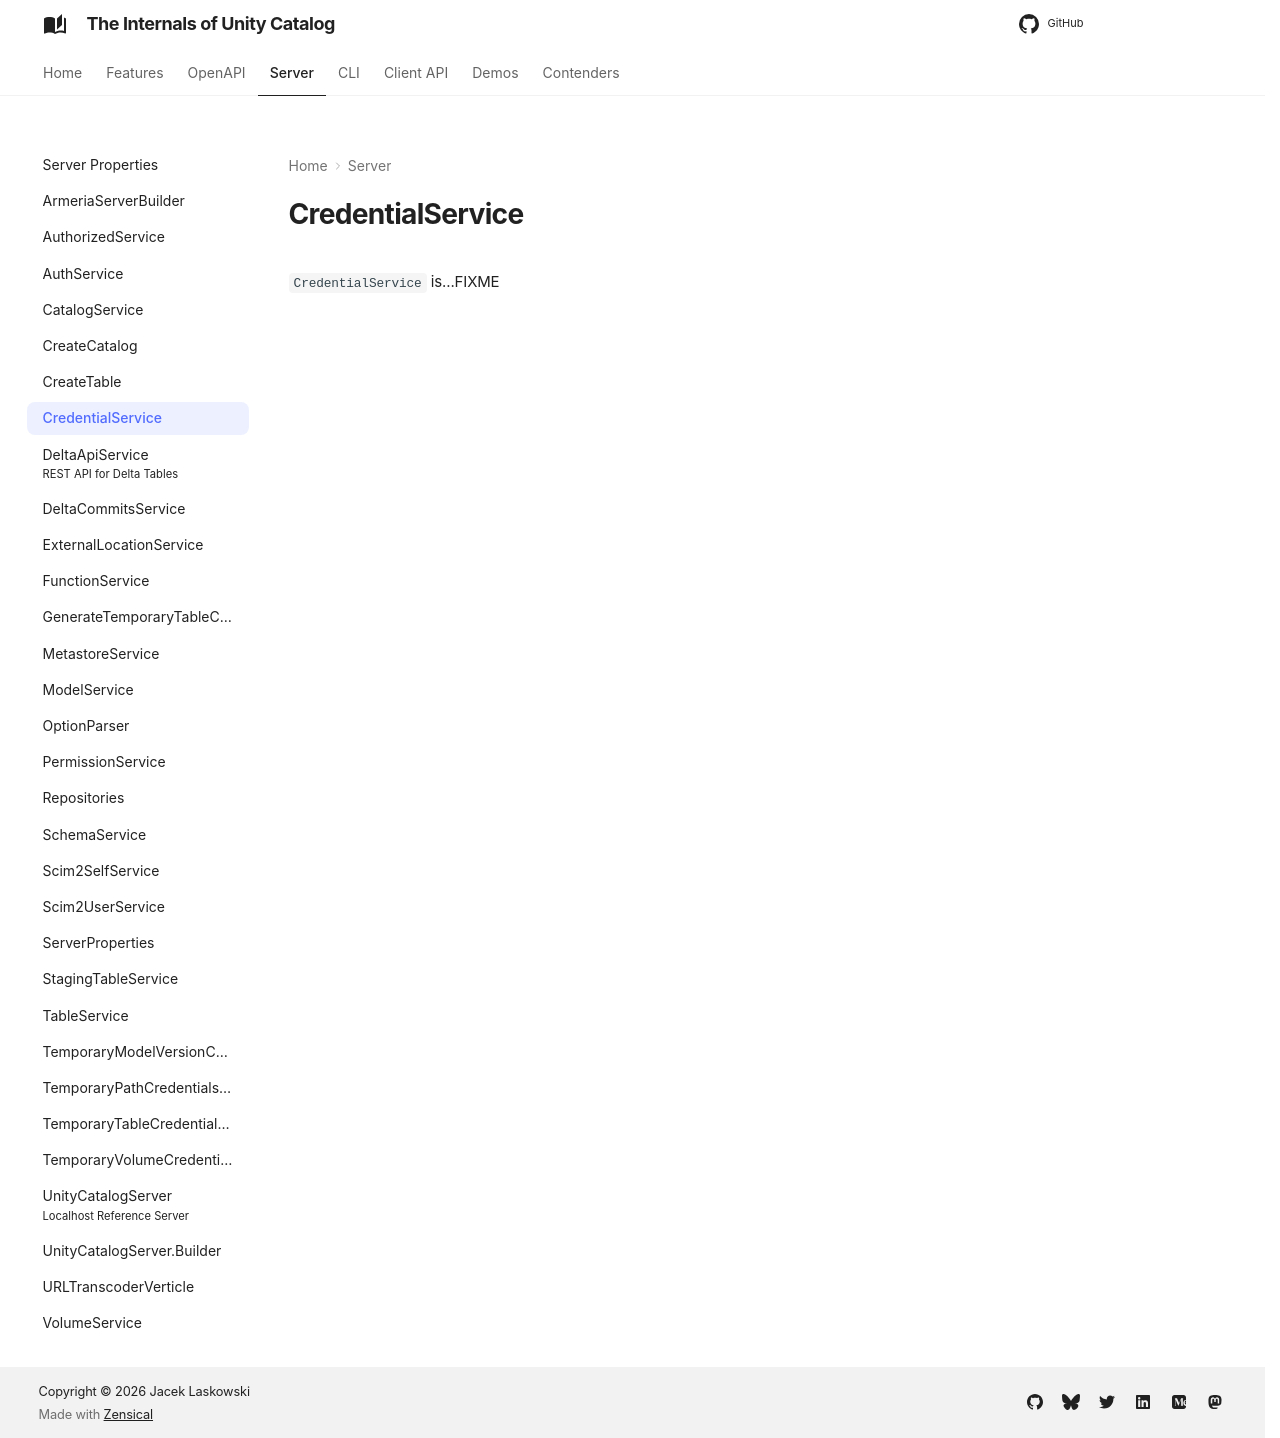

repository: japila-books/unity-catalog-internals · page: server/CredentialService/index.html · generator: mkdocs

# CredentialService

`CredentialService` is...FIXME
